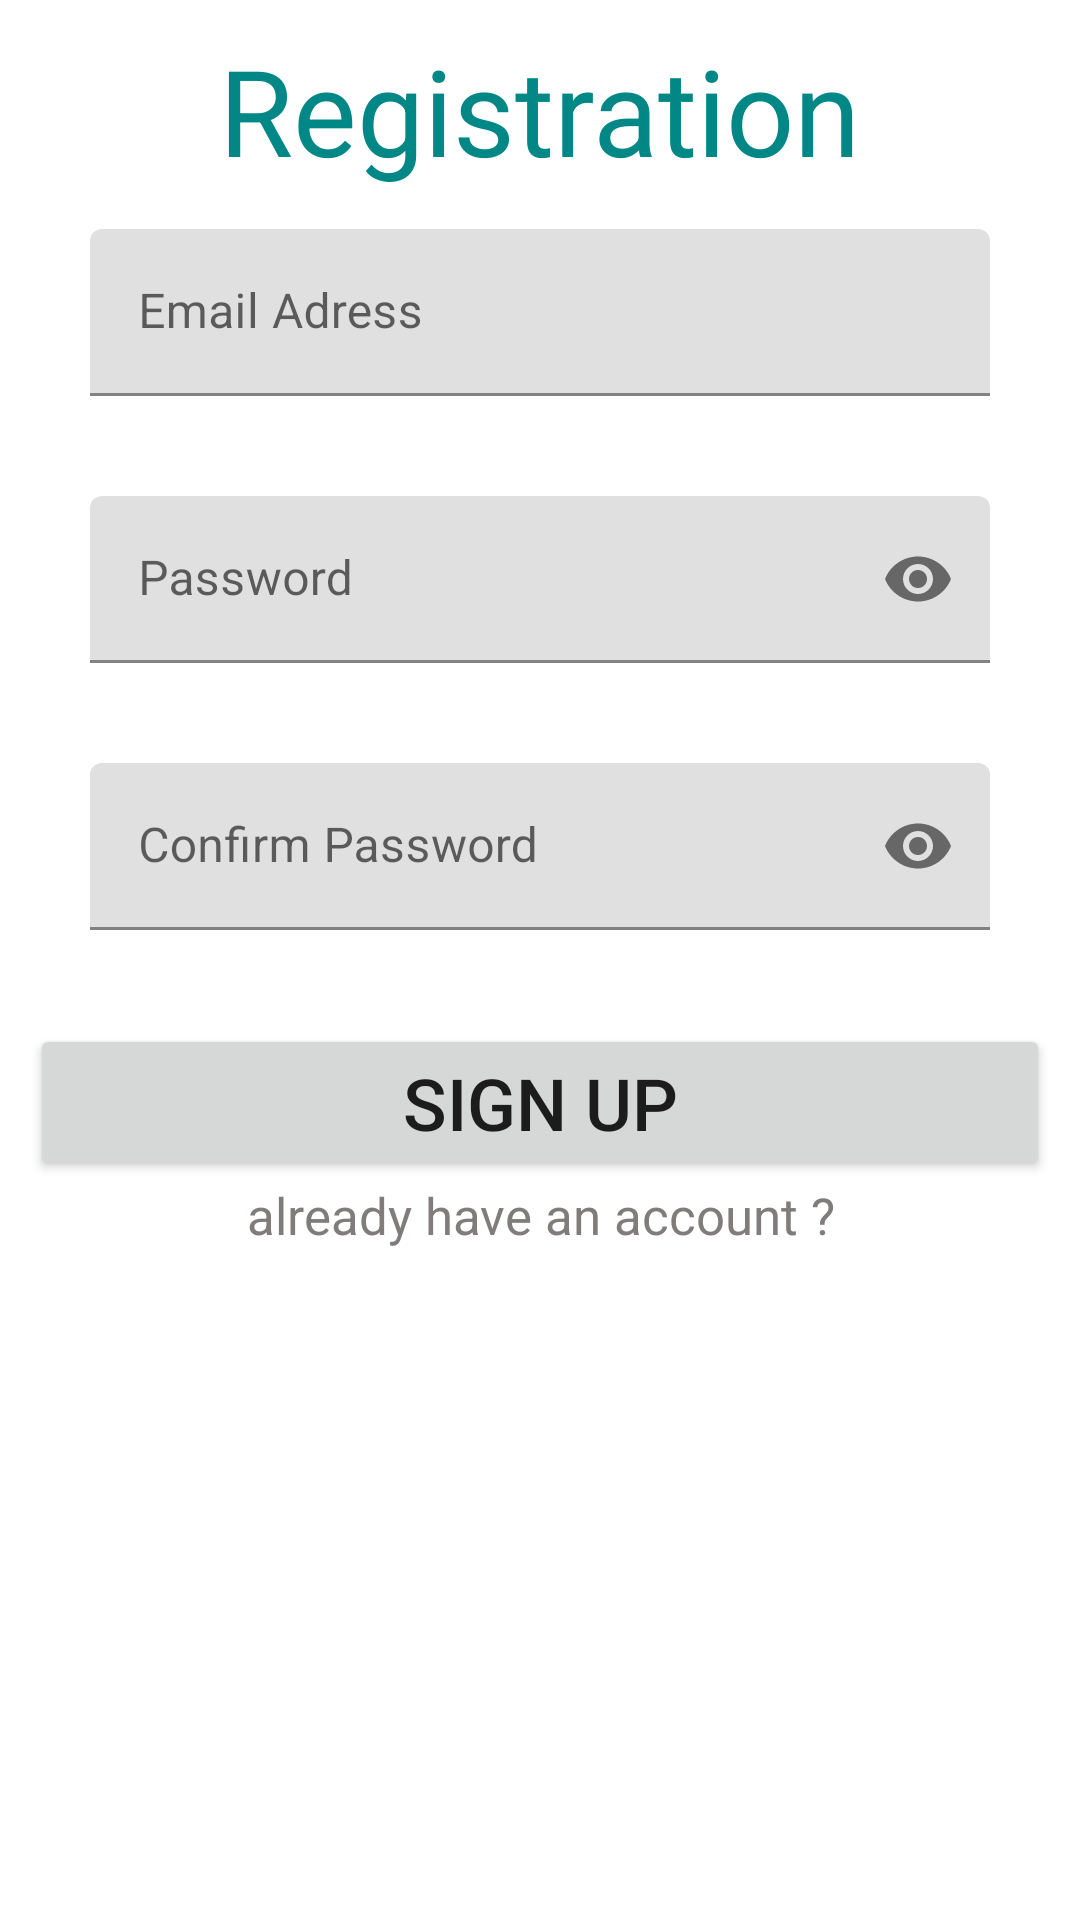

Produce the Android XML layout that renders to this screen, including the resource entries it uses.
<!-- AndroidManifest.xml: application theme Theme.MetaPlayer -->
<!-- res/layout/activity_register.xml -->
<?xml version="1.0" encoding="utf-8"?>
<RelativeLayout xmlns:android="http://schemas.android.com/apk/res/android"
    xmlns:app="http://schemas.android.com/apk/res-auto"
    xmlns:tools="http://schemas.android.com/tools"
    android:layout_width="match_parent"
    android:layout_height="match_parent"
    tools:context=".welcomeActivity.RegisterActivity">

    <com.google.android.material.textfield.TextInputLayout
        android:id="@+id/password_repeat"
        android:layout_width="match_parent"
        android:layout_height="wrap_content"
        android:layout_below="@+id/password_input"
        android:layout_marginHorizontal="30dp"
        android:layout_marginTop="13dp"
        android:hint="Confirm Password"
        app:endIconMode="password_toggle"
        app:errorEnabled="true">


        <com.google.android.material.textfield.TextInputEditText
            android:id="@+id/password_repeat1"
            android:layout_width="match_parent"
            android:layout_height="wrap_content"
            android:inputType="textPassword"
            android:singleLine="true" />

    </com.google.android.material.textfield.TextInputLayout>

    <com.google.android.material.textfield.TextInputLayout
        android:id="@+id/email_input"
        android:layout_width="match_parent"
        android:layout_height="wrap_content"
        android:layout_below="@+id/text1"
        android:layout_marginHorizontal="30dp"
        android:layout_marginTop="13dp"
        android:hint="Email Adress"
        app:errorEnabled="true">


        <com.google.android.material.textfield.TextInputEditText
            android:id="@+id/email_input1"
            android:layout_width="match_parent"
            android:layout_height="wrap_content"
            android:inputType="textNoSuggestions"
            android:singleLine="true" />

    </com.google.android.material.textfield.TextInputLayout>

    <com.google.android.material.textfield.TextInputLayout
        android:id="@+id/password_input"
        android:layout_width="match_parent"
        android:layout_height="wrap_content"
        android:layout_below="@+id/email_input"
        android:layout_marginHorizontal="30dp"
        android:layout_marginTop="13dp"
        android:hint="Password"
        app:endIconMode="password_toggle"
        app:errorEnabled="true">


        <com.google.android.material.textfield.TextInputEditText
            android:id="@+id/password_input1"
            android:layout_width="match_parent"
            android:layout_height="wrap_content"
            android:inputType="textPassword"
            android:singleLine="true" />

    </com.google.android.material.textfield.TextInputLayout>


    <Button
        android:id="@+id/signupBtn"
        android:layout_width="wrap_content"
        android:layout_height="wrap_content"
        android:layout_below="@+id/password_input"
        android:layout_centerHorizontal="true"
        android:layout_marginTop="100dp"
        android:ems="12"
        android:text="Sign Up"
        android:textSize="24sp" />


    <TextView
        android:id="@+id/text1"
        android:layout_width="wrap_content"
        android:layout_height="wrap_content"
        android:layout_centerHorizontal="true"
        android:layout_marginTop="10dp"
        android:text="Registration"
        android:textColor="@color/teal_700"
        android:textSize="40sp" />

    <TextView
        android:id="@+id/txtbtn"
        android:layout_width="wrap_content"
        android:layout_height="wrap_content"
        android:layout_below="@+id/signupBtn"
        android:layout_centerHorizontal="true"
        android:ems="25"
        android:gravity="center"
        android:text="already have an account ?"
        android:textColor="#817C7C"
        android:textSize="17sp" />


</RelativeLayout>
<!-- resources referenced by this layout -->
<resources>
  <color name="teal_700">#FF018786</color>
  <style name="Theme.MetaPlayer" parent="Theme.MaterialComponents.DayNight.DarkActionBar">
          
          <item name="colorPrimary">@color/purple_500</item>
          <item name="colorPrimaryVariant">@color/purple_700</item>
          <item name="colorOnPrimary">@color/background</item>
          
          <item name="colorSecondary">@color/teal_200</item>
          <item name="colorSecondaryVariant">@color/teal_700</item>
          <item name="colorOnSecondary">@color/black</item>
          
          <item name="android:statusBarColor" tools:targetApi="l">?attr/colorPrimaryVariant</item>
          
      </style>
  <color name="purple_500">#5782F8</color>
  <color name="purple_700">#FF3700B3</color>
  <color name="teal_200">#FF03DAC5</color>
  <color name="black">#FF000000</color>
</resources>
